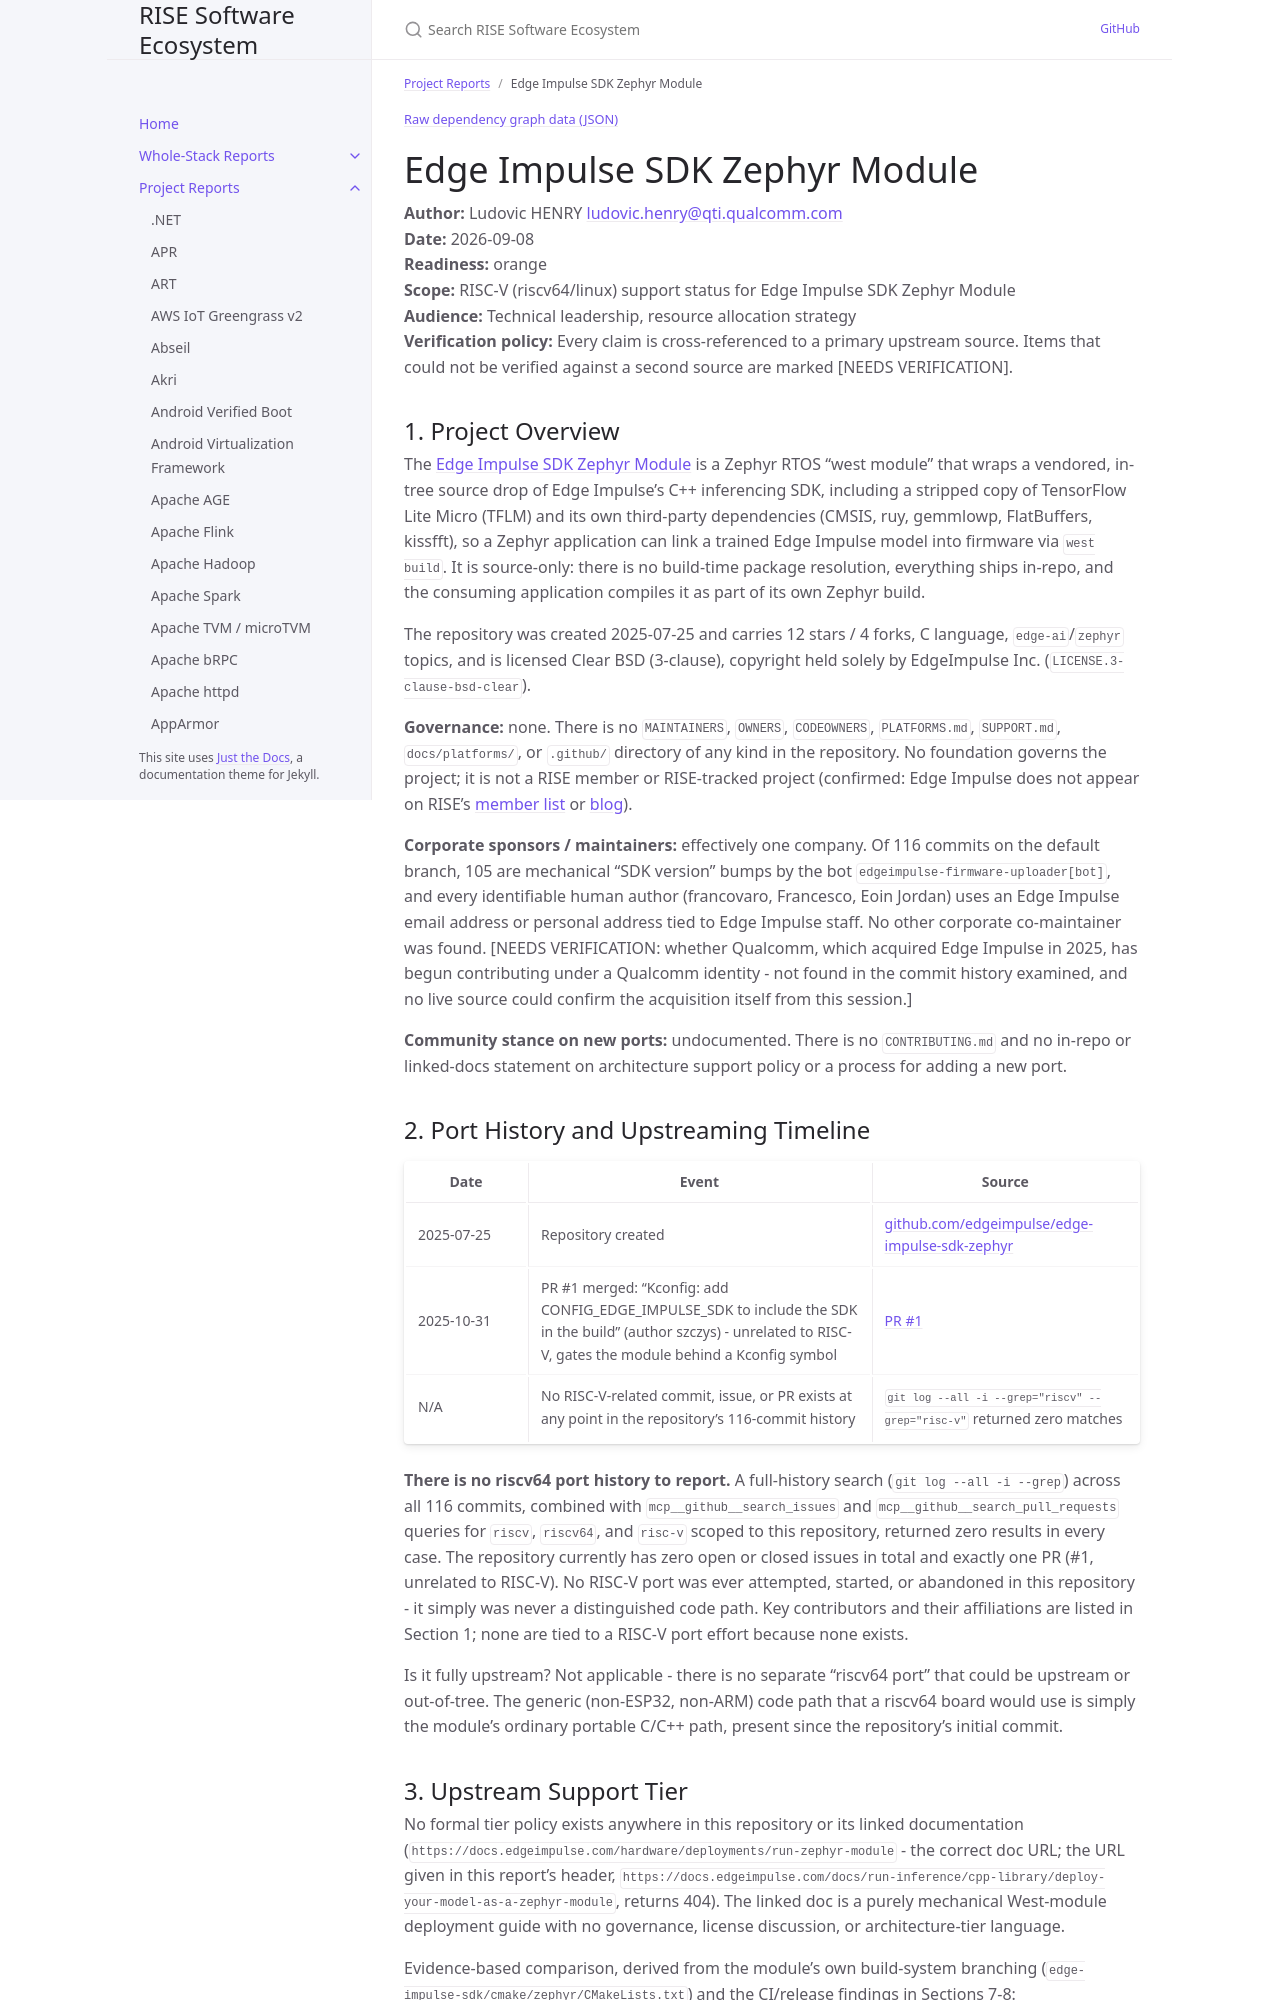

repository: riseproject-dev/sw-ecosystem · page: pr-preview/pr-9/project-reports/edge-impulse-sdk-zephyr-module.html · generator: jekyll

---
title: Edge Impulse SDK Zephyr Module
parent: Project Reports
color: orange
dependencies:
  - name: TensorFlow Lite Micro (TFLM)
    relation: runtime-dependency
    criticality: critical
  - name: ruy
    relation: runtime-dependency
    criticality: critical
  - name: gemmlowp
    relation: runtime-dependency
    criticality: optional
  - name: FlatBuffers
    relation: runtime-dependency
    criticality: critical
  - name: kissfft
    relation: runtime-dependency
    criticality: critical
---

{% include dependency-graph.html slug="dependencies" subset="edge-impulse-sdk-zephyr-module" %}

# Edge Impulse SDK Zephyr Module

**Author:** Ludovic HENRY <ludovic.henry@qti.qualcomm.com><br/>
**Date:** 2026-09-08<br/>
**Readiness:** orange<br/>
**Scope:** RISC-V (riscv64/linux) support status for Edge Impulse SDK Zephyr Module<br/>
**Audience:** Technical leadership, resource allocation strategy<br/>
**Verification policy:** Every claim is cross-referenced to a primary upstream source. Items that could not be verified against a second source are marked [NEEDS VERIFICATION].<br/>

## 1. Project Overview

The [Edge Impulse SDK Zephyr Module](https://github.com/edgeimpulse/edge-impulse-sdk-zephyr) is a Zephyr RTOS "west module" that wraps a vendored, in-tree source drop of Edge Impulse's C++ inferencing SDK, including a stripped copy of TensorFlow Lite Micro (TFLM) and its own third-party dependencies (CMSIS, ruy, gemmlowp, FlatBuffers, kissfft), so a Zephyr application can link a trained Edge Impulse model into firmware via `west build`. It is source-only: there is no build-time package resolution, everything ships in-repo, and the consuming application compiles it as part of its own Zephyr build.

The repository was created 2025-07-25 and carries 12 stars / 4 forks, C language, `edge-ai`/`zephyr` topics, and is licensed Clear BSD (3-clause), copyright held solely by EdgeImpulse Inc. (`LICENSE.3-clause-bsd-clear`).

**Governance:** none. There is no `MAINTAINERS`, `OWNERS`, `CODEOWNERS`, `PLATFORMS.md`, `SUPPORT.md`, `docs/platforms/`, or `.github/` directory of any kind in the repository. No foundation governs the project; it is not a RISE member or RISE-tracked project (confirmed: Edge Impulse does not appear on RISE's [member list](https://riseproject.dev) or [blog](https://riseproject.dev/blog)).

**Corporate sponsors / maintainers:** effectively one company. Of 116 commits on the default branch, 105 are mechanical "SDK version" bumps by the bot `edgeimpulse-firmware-uploader[bot]`, and every identifiable human author (francovaro, Francesco, Eoin Jordan) uses an Edge Impulse email address or personal address tied to Edge Impulse staff. No other corporate co-maintainer was found. [NEEDS VERIFICATION: whether Qualcomm, which acquired Edge Impulse in 2025, has begun contributing under a Qualcomm identity - not found in the commit history examined, and no live source could confirm the acquisition itself from this session.]

**Community stance on new ports:** undocumented. There is no `CONTRIBUTING.md` and no in-repo or linked-docs statement on architecture support policy or a process for adding a new port.
